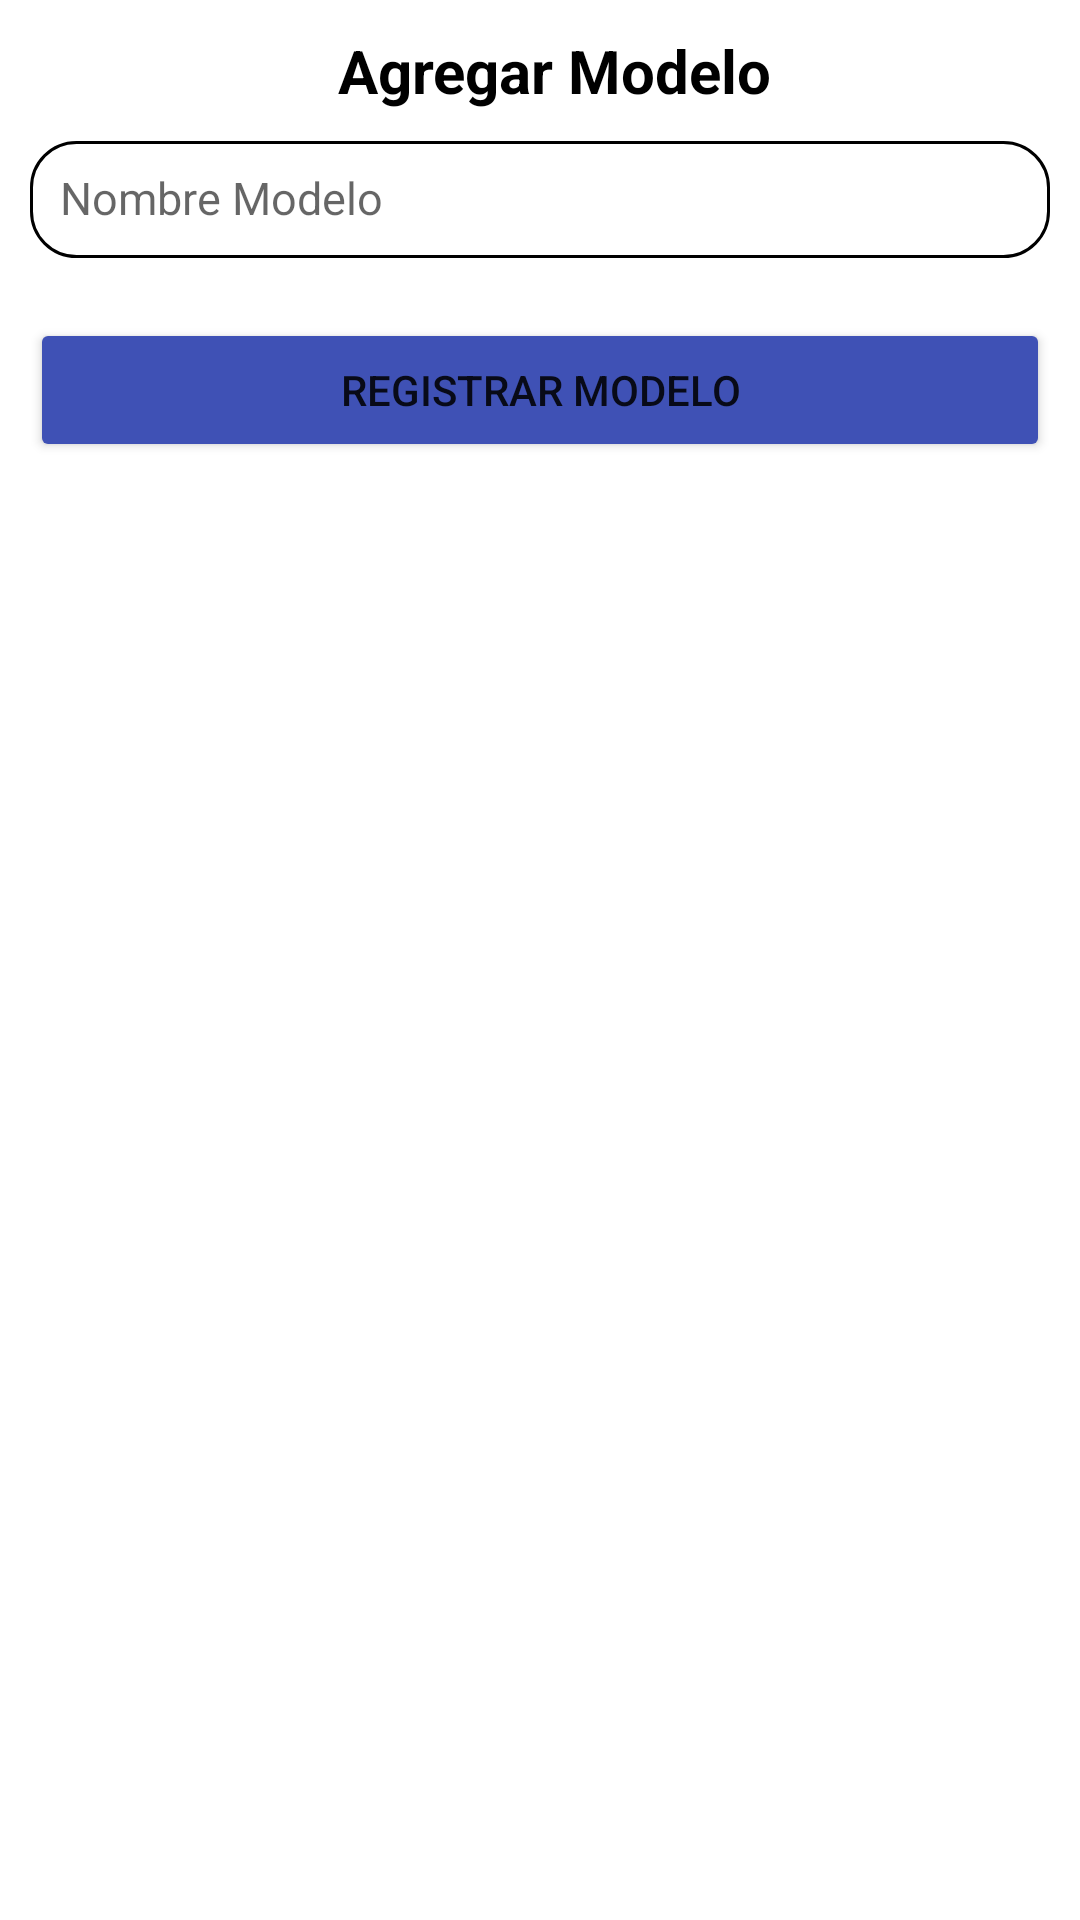

Write the Android layout XML for this screen, with the resource values it uses.
<!-- AndroidManifest.xml: application theme Theme.HLSolucionesApp -->
<!-- res/layout/layout_form_modelo.xml -->
<?xml version="1.0" encoding="utf-8"?>
<LinearLayout xmlns:android="http://schemas.android.com/apk/res/android"
    xmlns:app="http://schemas.android.com/apk/res-auto"
    android:layout_width="300dp"
    android:orientation="vertical"
    android:padding="10dp"
    android:layout_height="match_parent">

    <TextView
        android:id="@+id/txtPlacaSeleccionada"
        android:layout_width="wrap_content"
        android:layout_height="wrap_content"
        android:text="Agregar Modelo"
        android:layout_gravity="center_horizontal"
        android:textColor="@color/black"
        android:textStyle="bold"
        android:textSize="20dp"
        android:layout_marginLeft="5dp"
        android:layout_marginBottom="10dp"/>

    <EditText
        android:id="@+id/edtNameModelo"
        android:layout_width="match_parent"
        android:layout_height="39dp"
        android:inputType="text"
        android:hint="Nombre Modelo"
        android:padding="10dp"
        android:textSize="15sp"
        android:layout_marginBottom="20dp"
        android:background="@drawable/edt_background"/>



    <Button
        android:id="@+id/btnAddModelo"
        android:layout_width="match_parent"
        android:layout_height="wrap_content"
        android:text="Registrar Modelo"
        android:backgroundTint="#3F51B5"
        app:cornerRadius="20dp"/>

</LinearLayout>
<!-- resources referenced by this layout -->
<resources>
  <color name="black">#FF000000</color>
  <!-- drawable edt_background (drawable) -->
  <?xml version="1.0" encoding="utf-8"?>
  <shape xmlns:android="http://schemas.android.com/apk/res/android">
  
      <stroke android:color="@color/black" android:width="1dp"/>
      <corners android:radius="15dp"/>
  
  </shape>
  <style name="Theme.HLSolucionesApp" parent="Theme.MaterialComponents.DayNight.NoActionBar">
          
          <item name="colorPrimary">@color/purple_500</item>
          <item name="colorPrimaryVariant">@color/purple_700</item>
          <item name="colorOnPrimary">@color/white</item>
          
          <item name="colorSecondary">@color/teal_200</item>
          <item name="colorSecondaryVariant">@color/teal_700</item>
          <item name="colorOnSecondary">@color/black</item>
          
          <item name="android:statusBarColor" tools:targetApi="l">?attr/colorPrimaryVariant</item>
          
      </style>
  <color name="purple_500">#FF6200EE</color>
  <color name="purple_700">#FF3700B3</color>
  <color name="white">#FFFFFFFF</color>
  <color name="teal_200">#FF03DAC5</color>
  <color name="teal_700">#FF018786</color>
</resources>
